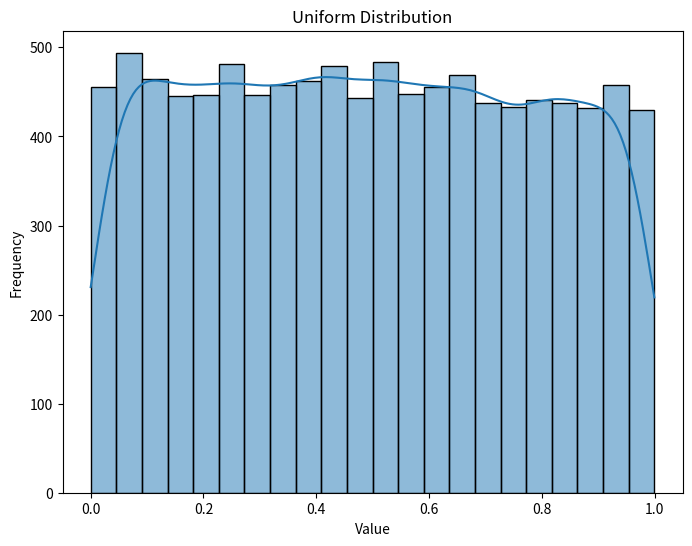
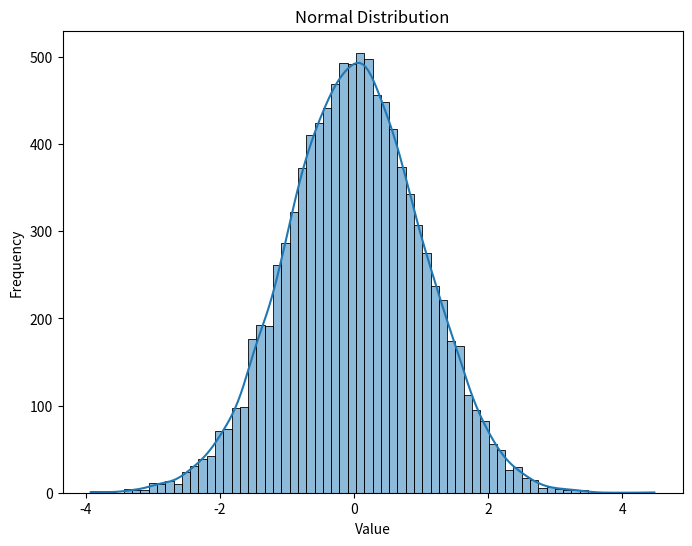
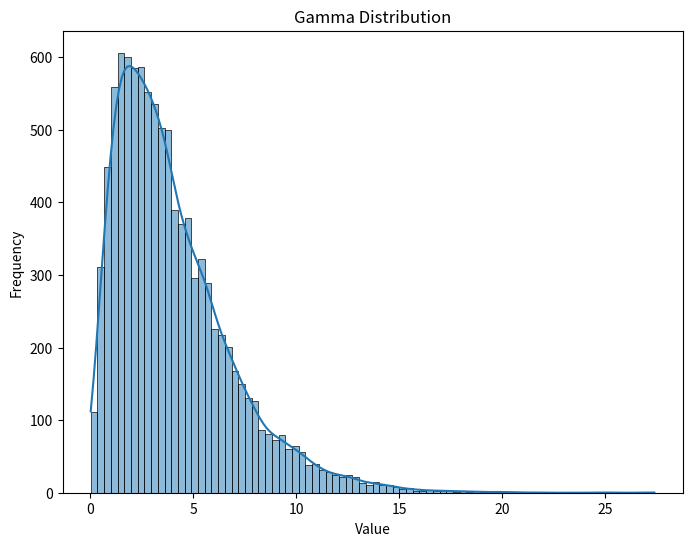
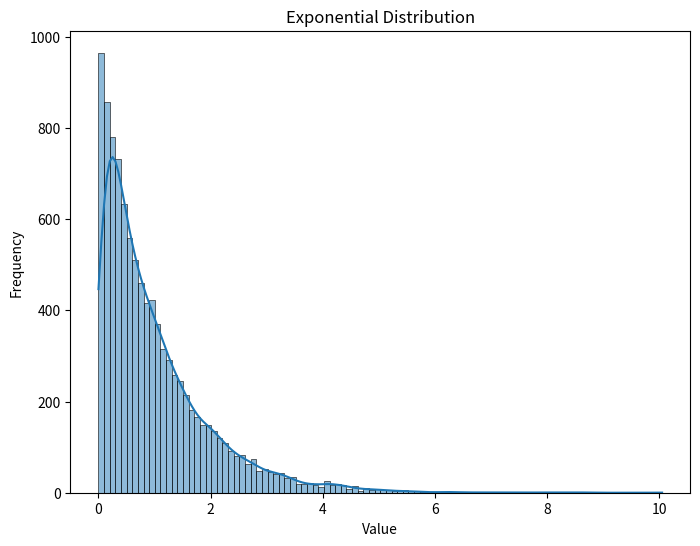
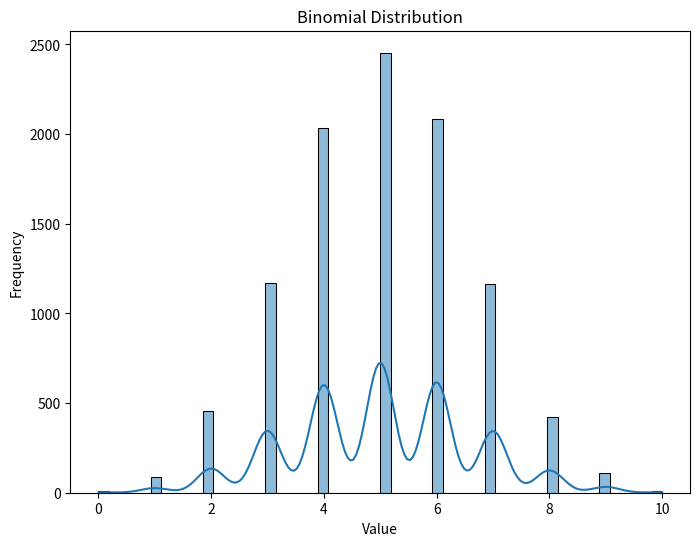
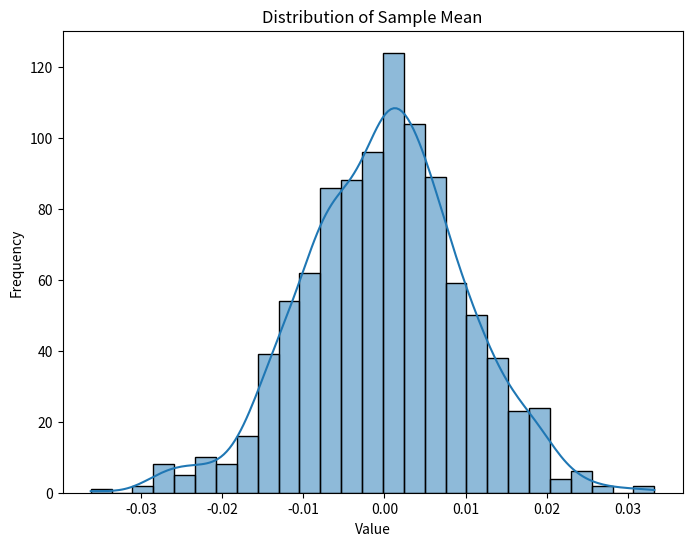

Reproduce these figures in Python, in order.
import numpy as np
import matplotlib.pyplot as plt
import seaborn as sns

np.random.seed(42)

# ------------------------------- First Part ------------------------------- #

# Ploting Function
def plot_distribution(data, title):
    
    plt.figure(figsize=(8, 6))
    sns.histplot(data, kde=True)
    plt.title(title)
    plt.xlabel("Value")
    plt.ylabel("Frequency")
    plt.show()

# 1) Generate random data from a Uniform distribution
uniform_data = np.random.uniform(0, 1, 10000)
plot_distribution(uniform_data, "Uniform Distribution")

# 2) Generate random data from a Normal distribution
normal_data = np.random.normal(0, 1, 10000)
plot_distribution(normal_data, "Normal Distribution")

# 3) Generate random data from a Gamma distribution
gamma_data = np.random.gamma(2, 2, 10000)
plot_distribution(gamma_data, "Gamma Distribution")

# 4) Generate random data from an Exponential distribution
exponential_data = np.random.exponential(1, 10000)
plot_distribution(exponential_data, "Exponential Distribution")

# 5) Generate random data from a Binomial distribution
binomial_data = np.random.binomial(10, 0.5, 10000)
plot_distribution(binomial_data, "Binomial Distribution")


# ------------------------------- Second Part ------------------------------- #

# Generate means of each distribution over multiple iterations
num_iterations = 1000
sample_size = 10000
means = []

for _ in range(num_iterations):
    data = np.random.normal(0, 1, sample_size)
    mean = np.mean(data)
    means.append(mean)

plot_distribution(means, "Distribution of Sample Mean")
